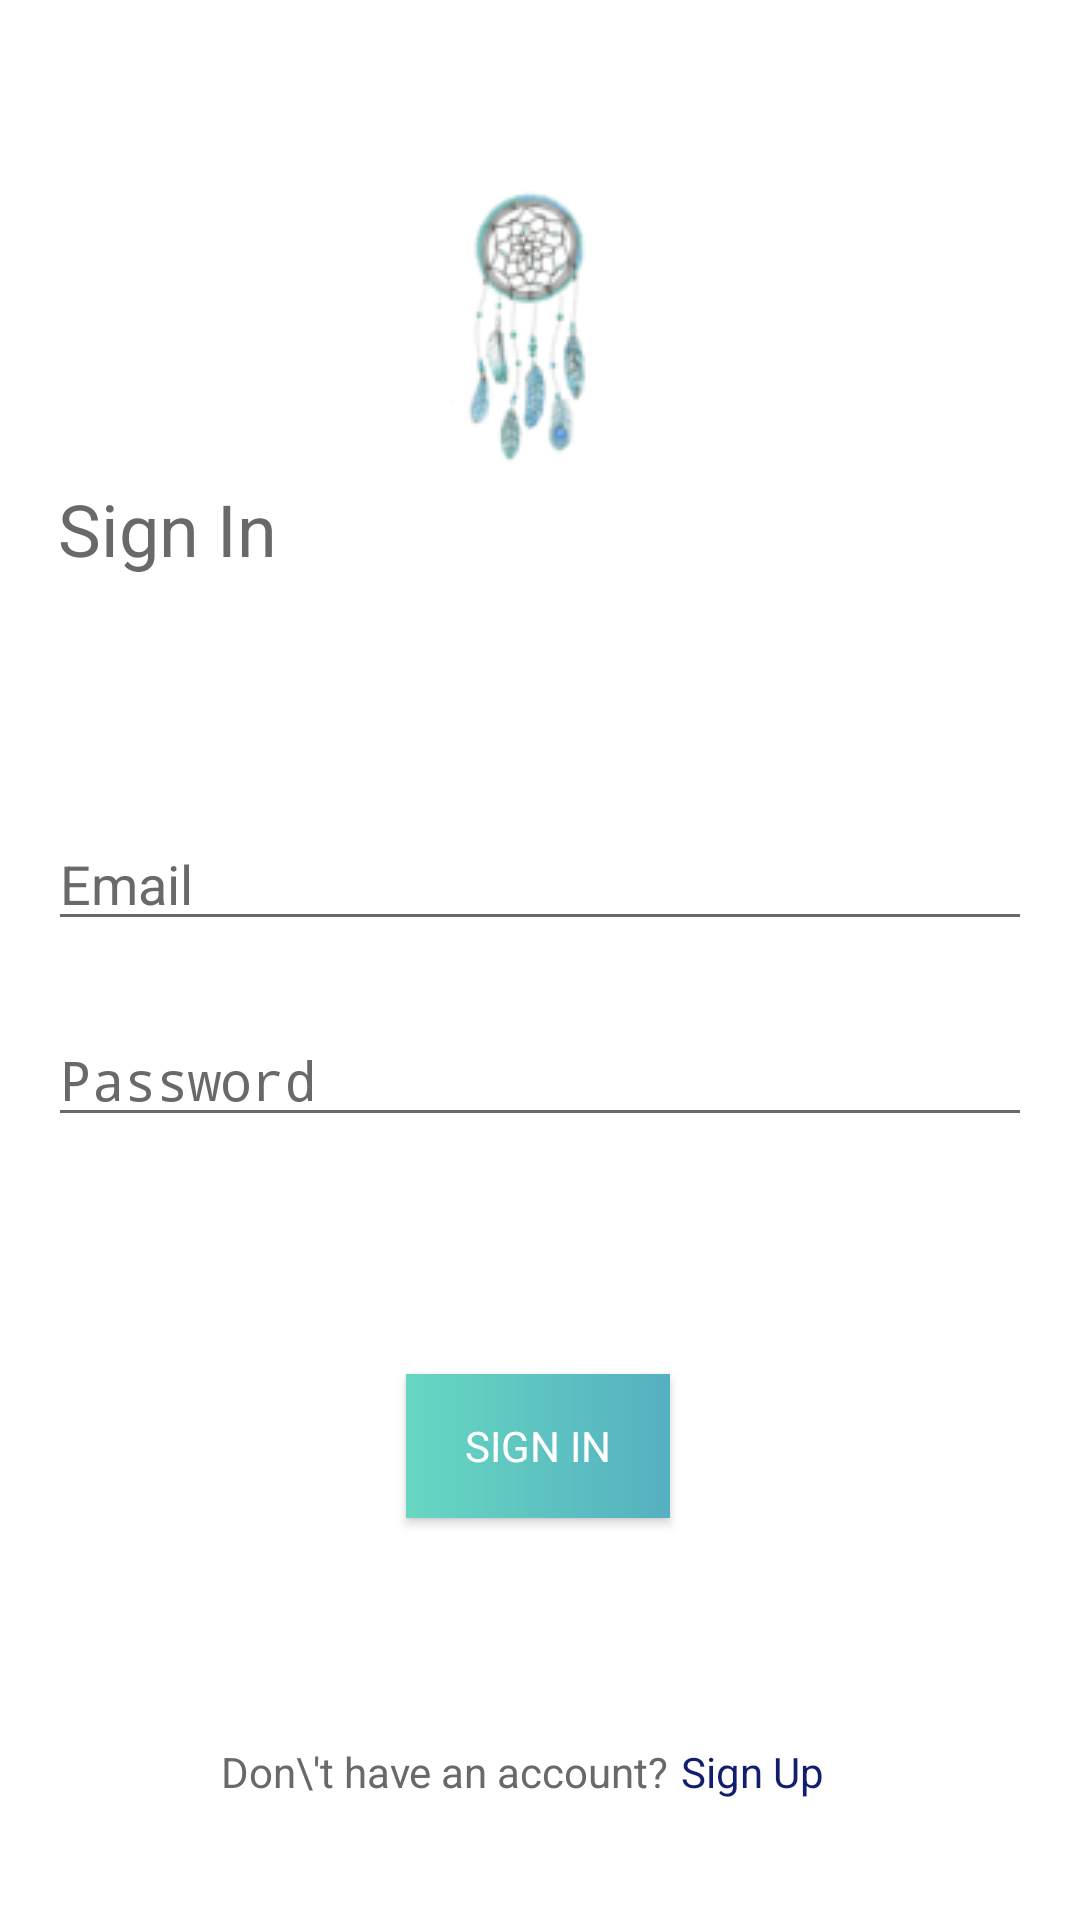

Here is an Android app screen rendered from its layout file. Give the layout XML and the strings, colors and styles it references.
<!-- AndroidManifest.xml: activity theme Theme.AppCompat.NoActionBar -->
<!-- res/layout/activity_login.xml -->
<?xml version="1.0" encoding="utf-8"?>
<androidx.constraintlayout.widget.ConstraintLayout xmlns:android="http://schemas.android.com/apk/res/android"
    xmlns:app="http://schemas.android.com/apk/res-auto"
    xmlns:tools="http://schemas.android.com/tools"
    android:layout_width="match_parent"
    android:layout_height="match_parent"
    android:background="@android:color/white">

    <ImageView
        android:id="@+id/imageView2"
        android:layout_width="wrap_content"
        android:layout_height="wrap_content"
        android:layout_marginStart="8dp"
        android:layout_marginTop="8dp"
        android:layout_marginEnd="16dp"
        android:layout_marginBottom="8dp"
        android:contentDescription="@string/app_name"
        android:src='@drawable/dreamcatcher_sm'
        app:layout_constraintBottom_toTopOf="@+id/textView6"
        app:layout_constraintEnd_toEndOf="parent"
        app:layout_constraintStart_toStartOf="parent"
        app:layout_constraintTop_toTopOf="@+id/guideline" />

    <TextView
        android:id="@+id/textView6"
        android:layout_width="wrap_content"
        android:layout_height="wrap_content"
        android:layout_marginStart="16dp"
        android:layout_marginTop="8dp"
        android:layout_marginEnd="16dp"
        android:layout_marginBottom="8dp"
        android:text="@string/sign_in"
        android:textColor="@color/blackGray"
        android:textSize="@dimen/h5"
        app:fontFamily="@font/open_sans_bold"
        app:layout_constraintBottom_toTopOf="@+id/guideline2"
        app:layout_constraintEnd_toEndOf="parent"
        app:layout_constraintHorizontal_bias="0.013"
        app:layout_constraintStart_toStartOf="parent"
        app:layout_constraintTop_toTopOf="@+id/guideline" />

    <EditText
        android:id="@+id/signInEmail"
        android:layout_width="match_parent"
        android:layout_height="wrap_content"
        android:layout_marginStart="16dp"
        android:layout_marginTop="80dp"
        android:layout_marginEnd="16dp"
        android:backgroundTint="@color/blackGray"
        android:hint="@string/email_hint"
        android:inputType="textEmailAddress"
        android:textColor="@android:color/black"
        android:textColorHint="@color/blackGray"
        app:fontFamily="@font/montserrat"
        app:layout_constraintEnd_toEndOf="parent"
        app:layout_constraintHorizontal_bias="1.0"
        app:layout_constraintStart_toStartOf="parent"
        app:layout_constraintTop_toBottomOf="@+id/textView6" />

    <EditText
        android:id="@+id/signInPassword"
        android:layout_width="0dp"
        android:layout_height="wrap_content"
        android:layout_marginStart="16dp"
        android:layout_marginTop="24dp"
        android:layout_marginEnd="16dp"
        android:backgroundTint="@color/blackGray"
        android:hint="@string/password_hint"
        android:inputType="textPassword"
        android:textColor="@android:color/black"
        android:textColorHint="@color/blackGray"
        app:fontFamily="@font/montserrat"
        app:layout_constraintEnd_toEndOf="parent"
        app:layout_constraintHorizontal_bias="0.0"
        app:layout_constraintStart_toStartOf="parent"
        app:layout_constraintTop_toBottomOf="@+id/signInEmail" />

    <Button
        android:id="@+id/signIn_btn"
        android:layout_width="wrap_content"
        android:layout_height="wrap_content"
        android:layout_marginStart="8dp"
        android:layout_marginTop="8dp"
        android:layout_marginEnd="8dp"
        android:background="@drawable/app_gradient"
        android:fontFamily="@font/open_sans"
        android:onClick="signIn"
        android:text="@string/sign_in"
        android:textColor="@android:color/white"
        android:textSize="@dimen/body2"
        app:layout_constraintBottom_toTopOf="@+id/guideline3"
        app:layout_constraintEnd_toEndOf="parent"
        app:layout_constraintHorizontal_bias="0.498"
        app:layout_constraintStart_toStartOf="parent"
        app:layout_constraintTop_toBottomOf="@+id/signInPassword"
        app:layout_constraintVertical_bias="0.41000003" />

    <TextView
        android:id="@+id/textView8"
        android:layout_width="wrap_content"
        android:layout_height="wrap_content"
        android:layout_marginStart="8dp"
        android:layout_marginTop="8dp"
        android:layout_marginEnd="8dp"
        android:layout_marginBottom="8dp"
        android:text="Don\'t have an account?"
        android:textColor="@color/blackGray"
        android:textSize="@dimen/body2"
        app:fontFamily="@font/montserrat"
        app:layout_constraintBottom_toTopOf="@+id/guideline3"
        app:layout_constraintEnd_toStartOf="@+id/guideline5"
        app:layout_constraintHorizontal_bias="0.34"
        app:layout_constraintStart_toStartOf="@+id/guideline4"
        app:layout_constraintTop_toBottomOf="@+id/signIn_btn"
        app:layout_constraintVertical_bias="1.0" />

    <TextView
        android:id="@+id/textView7"
        android:layout_width="wrap_content"
        android:layout_height="wrap_content"
        android:layout_marginTop="8dp"
        android:layout_marginEnd="8dp"
        android:layout_marginBottom="8dp"
        android:paddingLeft="4dp"
        android:text="@string/sign_up"
        android:textColor="@color/royal"
        android:textSize="@dimen/body2"
        android:onClick="startSignUp"
        app:fontFamily="@font/montserrat"
        app:layout_constraintBottom_toTopOf="@+id/guideline3"
        app:layout_constraintEnd_toStartOf="@+id/guideline5"
        app:layout_constraintHorizontal_bias="0.0"
        app:layout_constraintStart_toEndOf="@+id/textView8"
        app:layout_constraintTop_toBottomOf="@+id/signIn_btn"
        app:layout_constraintVertical_bias="1.0" />

    <androidx.constraintlayout.widget.Guideline
        android:id="@+id/guideline"
        android:layout_width="wrap_content"
        android:layout_height="wrap_content"
        android:orientation="horizontal"
        app:layout_constraintGuide_percent="0.1" />

    <androidx.constraintlayout.widget.Guideline
        android:id="@+id/guideline2"
        android:layout_width="wrap_content"
        android:layout_height="wrap_content"
        android:orientation="horizontal"
        app:layout_constraintGuide_percent="0.45" />

    <androidx.constraintlayout.widget.Guideline
        android:id="@+id/guideline3"
        android:layout_width="wrap_content"
        android:layout_height="wrap_content"
        android:orientation="horizontal"
        app:layout_constraintGuide_percent="0.95" />

    <androidx.constraintlayout.widget.Guideline
        android:id="@+id/guideline4"
        android:layout_width="wrap_content"
        android:layout_height="wrap_content"
        android:orientation="vertical"
        app:layout_constraintGuide_percent="0.05" />

    <androidx.constraintlayout.widget.Guideline
        android:id="@+id/guideline5"
        android:layout_width="wrap_content"
        android:layout_height="wrap_content"
        android:orientation="vertical"
        app:layout_constraintGuide_percent="0.90" />

    <androidx.constraintlayout.widget.Guideline
        android:id="@+id/guideline6"
        android:layout_width="wrap_content"
        android:layout_height="wrap_content"
        android:orientation="vertical"
        app:layout_constraintGuide_percent="0.50" />

</androidx.constraintlayout.widget.ConstraintLayout>
<!-- resources referenced by this layout -->
<resources>
  <color name="blackGray">#6A6969</color>
  <color name="royal">#111E6E</color>
  <dimen name="body2">14sp</dimen>
  <dimen name="h5">24sp</dimen>
  <!-- drawable app_gradient (drawable) -->
  <?xml version="1.0" encoding="utf-8"?>
  <shape xmlns:android="http://schemas.android.com/apk/res/android"
      android:shape="rectangle">
      <gradient
          android:angle="0"
          android:endColor="#55B0C0"
          android:startColor="#67D7C2"
          android:type="linear" />
  
  </shape>
  <!-- drawable dreamcatcher_sm: png bitmap (drawable, 10575 bytes) -->
  <string name="app_name">Dream Catcher</string>
  <string name="email_hint">Email</string>
  <string name="password_hint">Password</string>
  <string name="sign_in">Sign In</string>
  <string name="sign_up">Sign Up</string>
</resources>
